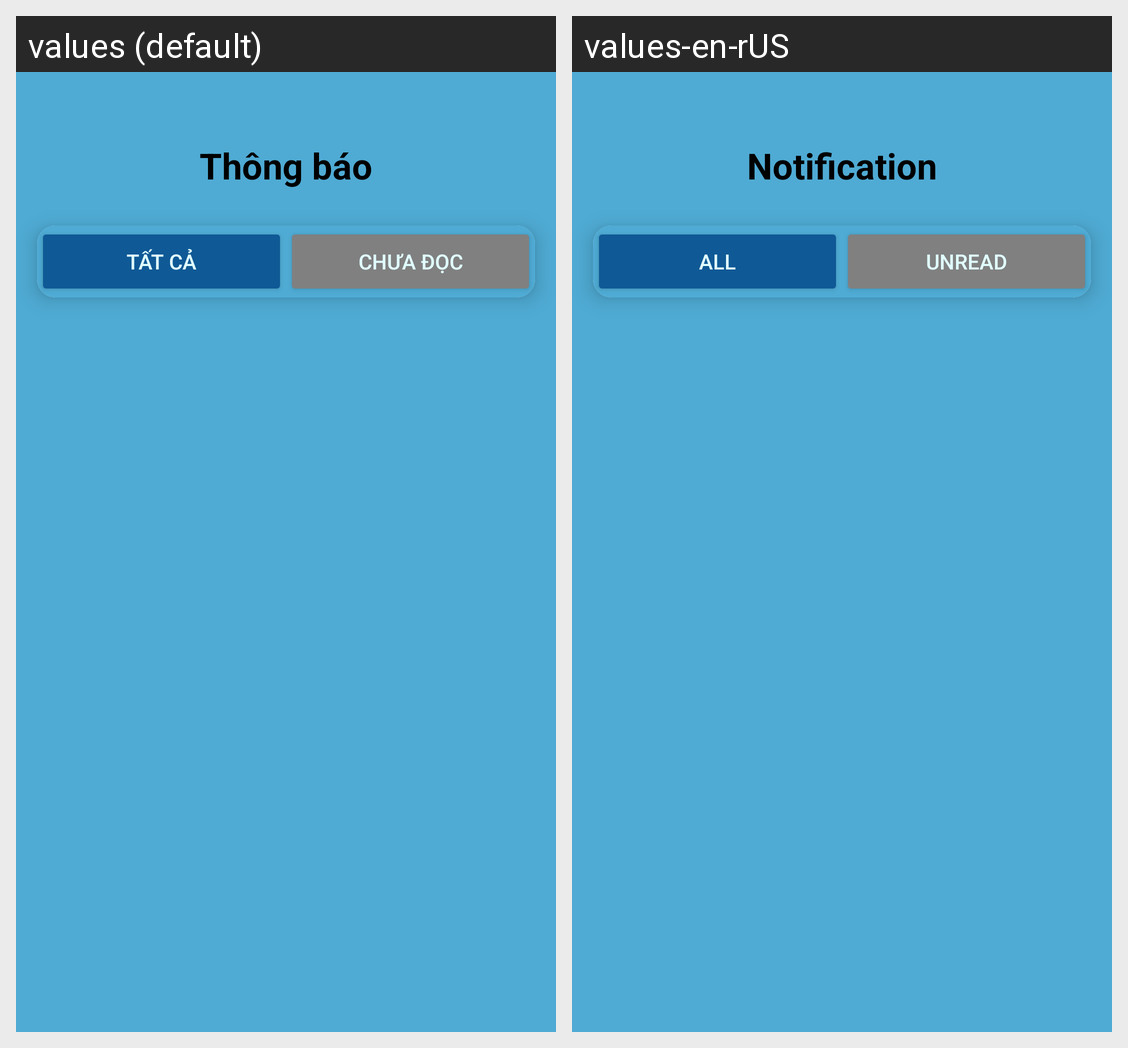

For this localized Android screen grid, give each drawn string resource with its value in every locale shown.
Android screen res/layout/ui_notification.xml rendered under 2 locales, left to right: values (default), values-en-rUS. Device: Nexus 5 (rendered at 1080×1920; each locale shown at half size, 540×960, under a caption strip naming it); theme Theme.DoAn.
Strings drawn on this screen, with the default value and each locale's value (text and hints the layout hard-codes, and strings that could not be matched under every locale, appear in the picture but are not listed):

txt_notification
  values: Thông báo
  values-en-rUS: Notification

btn_all
  values: Tất cả
  values-en-rUS: All

btn_unread
  values: Chưa đọc
  values-en-rUS: Unread
